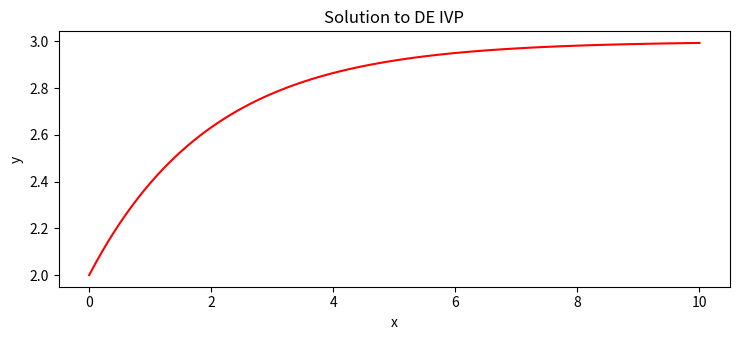

Reproduce this figure in Python.
import numpy as np
import math as mth
from matplotlib import pyplot as plt

# solution to differential equation IVP: 2*y'+y=3 ; I.C. y(0)=2


plt.rcParams["figure.figsize"] = [7.50, 3.50]
plt.rcParams["figure.autolayout"] = True


def y(x):
    """Calculates the value of y.

    Arguments:
    x -- sequence of x values. 
    """
    return 3 - np.exp(-0.5 * x)


x = np.linspace(0, 10, 100)

plt.title("Solution to DE IVP")
plt.xlabel("x")
plt.ylabel("y")

plt.plot(x, y(x), color='red')

plt.show()
